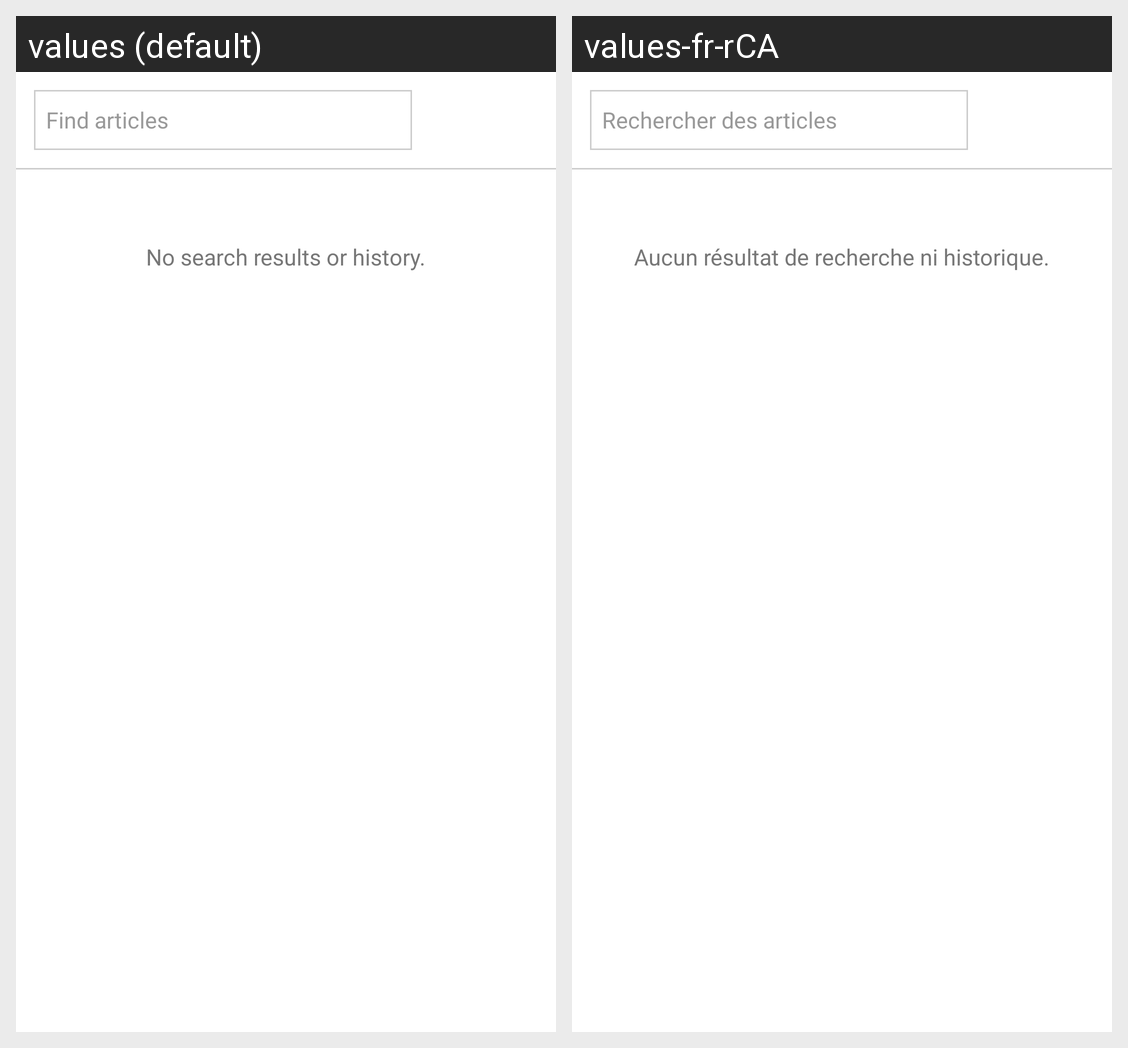

Translations of the strings shown on this Android screen, per locale in the grid:
Android screen res/layout/fragment_search.xml rendered under 2 locales, left to right: values (default), values-fr-rCA. Device: Nexus 5 (rendered at 1080×1920; each locale shown at half size, 540×960, under a caption strip naming it); theme Theme.LabFinal.
Strings drawn on this screen, with the default value and each locale's value (text and hints the layout hard-codes, and strings that could not be matched under every locale, appear in the picture but are not listed):

hint_keyword
  values: Find articles
  values-fr-rCA: Rechercher des articles

msg_list_empty
  values: No search results or history.
  values-fr-rCA: Aucun résultat de recherche ni historique.
